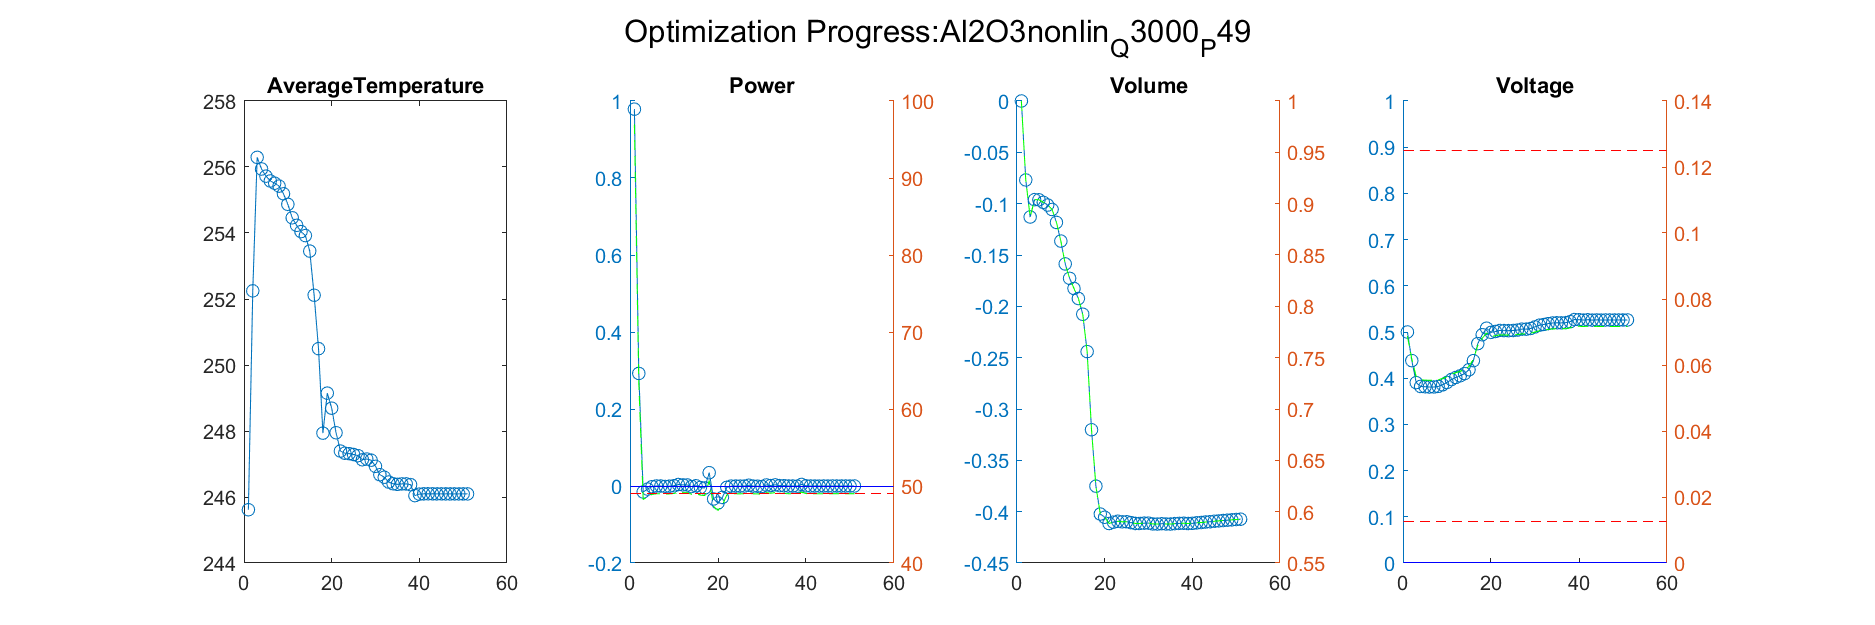

The table this chart was drawn from, first rows:
Iteration, AverageTemperature, Power_value, Power_right_value, Volume_value, Volume_right_value, Voltage_value, Voltage_right_value
1, 252.2, 0.2923, 63.32, -0.07692, 0.9231, 0.4381, 0.06179
Iteration, AverageTemperature, Power_value, Power_right_value, Volume_value, Volume_right_value, Voltage_value, Voltage_right_value
1, 252.2, 0.2923, 63.32, -0.07692, 0.9231, 0.4381, 0.06179
2, 256.3, -0.01548, 48.24, -0.113, 0.887, 0.3904, 0.05642
Iteration, AverageTemperature, Power_value, Power_right_value, Volume_value, Volume_right_value, Voltage_value, Voltage_right_value
1, 252.2, 0.2923, 63.32, -0.07692, 0.9231, 0.4381, 0.06179
2, 256.3, -0.01548, 48.24, -0.113, 0.887, 0.3904, 0.05642
3, 255.9, -0.007982, 48.61, -0.09609, 0.9039, 0.3821, 0.05549
Iteration, AverageTemperature, Power_value, Power_right_value, Volume_value, Volume_right_value, Voltage_value, Voltage_right_value
1, 252.2, 0.2923, 63.32, -0.07692, 0.9231, 0.4381, 0.06179
2, 256.3, -0.01548, 48.24, -0.113, 0.887, 0.3904, 0.05642
3, 255.9, -0.007982, 48.61, -0.09609, 0.9039, 0.3821, 0.05549
4, 255.7, -0.001835, 48.91, -0.09622, 0.9038, 0.3815, 0.05542
Iteration, AverageTemperature, Power_value, Power_right_value, Volume_value, Volume_right_value, Voltage_value, Voltage_right_value
1, 252.2, 0.2923, 63.32, -0.07692, 0.9231, 0.4381, 0.06179
2, 256.3, -0.01548, 48.24, -0.113, 0.887, 0.3904, 0.05642
3, 255.9, -0.007982, 48.61, -0.09609, 0.9039, 0.3821, 0.05549
4, 255.7, -0.001835, 48.91, -0.09622, 0.9038, 0.3815, 0.05542
5, 255.6, -4.18418093810491e-05, 49, -0.09869, 0.9013, 0.381, 0.05536
Iteration, AverageTemperature, Power_value, Power_right_value, Volume_value, Volume_right_value, Voltage_value, Voltage_right_value
1, 252.2, 0.2923, 63.32, -0.07692, 0.9231, 0.4381, 0.06179
2, 256.3, -0.01548, 48.24, -0.113, 0.887, 0.3904, 0.05642
3, 255.9, -0.007982, 48.61, -0.09609, 0.9039, 0.3821, 0.05549
4, 255.7, -0.001835, 48.91, -0.09622, 0.9038, 0.3815, 0.05542
5, 255.6, -4.18418093810491e-05, 49, -0.09869, 0.9013, 0.381, 0.05536
6, 255.5, -7.76904505493947e-05, 49, -0.1013, 0.8987, 0.381, 0.05536
Iteration, AverageTemperature, Power_value, Power_right_value, Volume_value, Volume_right_value, Voltage_value, Voltage_right_value
1, 252.2, 0.2923, 63.32, -0.07692, 0.9231, 0.4381, 0.06179
2, 256.3, -0.01548, 48.24, -0.113, 0.887, 0.3904, 0.05642
3, 255.9, -0.007982, 48.61, -0.09609, 0.9039, 0.3821, 0.05549
4, 255.7, -0.001835, 48.91, -0.09622, 0.9038, 0.3815, 0.05542
5, 255.6, -4.18418093810491e-05, 49, -0.09869, 0.9013, 0.381, 0.05536
6, 255.5, -7.76904505493947e-05, 49, -0.1013, 0.8987, 0.381, 0.05536
7, 255.4, -0.00112, 48.95, -0.1057, 0.8943, 0.3823, 0.05551
Iteration, AverageTemperature, Power_value, Power_right_value, Volume_value, Volume_right_value, Voltage_value, Voltage_right_value
1, 252.2, 0.2923, 63.32, -0.07692, 0.9231, 0.4381, 0.06179
2, 256.3, -0.01548, 48.24, -0.113, 0.887, 0.3904, 0.05642
3, 255.9, -0.007982, 48.61, -0.09609, 0.9039, 0.3821, 0.05549
4, 255.7, -0.001835, 48.91, -0.09622, 0.9038, 0.3815, 0.05542
5, 255.6, -4.18418093810491e-05, 49, -0.09869, 0.9013, 0.381, 0.05536
6, 255.5, -7.76904505493947e-05, 49, -0.1013, 0.8987, 0.381, 0.05536
7, 255.4, -0.00112, 48.95, -0.1057, 0.8943, 0.3823, 0.05551
8, 255.2, -0.0004523, 48.98, -0.1183, 0.8817, 0.3858, 0.0559
Iteration, AverageTemperature, Power_value, Power_right_value, Volume_value, Volume_right_value, Voltage_value, Voltage_right_value
1, 252.2, 0.2923, 63.32, -0.07692, 0.9231, 0.4381, 0.06179
2, 256.3, -0.01548, 48.24, -0.113, 0.887, 0.3904, 0.05642
3, 255.9, -0.007982, 48.61, -0.09609, 0.9039, 0.3821, 0.05549
4, 255.7, -0.001835, 48.91, -0.09622, 0.9038, 0.3815, 0.05542
5, 255.6, -4.18418093810491e-05, 49, -0.09869, 0.9013, 0.381, 0.05536
6, 255.5, -7.76904505493947e-05, 49, -0.1013, 0.8987, 0.381, 0.05536
7, 255.4, -0.00112, 48.95, -0.1057, 0.8943, 0.3823, 0.05551
8, 255.2, -0.0004523, 48.98, -0.1183, 0.8817, 0.3858, 0.0559
9, 254.9, 0.0005496, 49.03, -0.1364, 0.8636, 0.3908, 0.05647
Iteration, AverageTemperature, Power_value, Power_right_value, Volume_value, Volume_right_value, Voltage_value, Voltage_right_value
1, 252.2, 0.2923, 63.32, -0.07692, 0.9231, 0.4381, 0.06179
2, 256.3, -0.01548, 48.24, -0.113, 0.887, 0.3904, 0.05642
3, 255.9, -0.007982, 48.61, -0.09609, 0.9039, 0.3821, 0.05549
4, 255.7, -0.001835, 48.91, -0.09622, 0.9038, 0.3815, 0.05542
5, 255.6, -4.18418093810491e-05, 49, -0.09869, 0.9013, 0.381, 0.05536
6, 255.5, -7.76904505493947e-05, 49, -0.1013, 0.8987, 0.381, 0.05536
... 1,264 more rows
